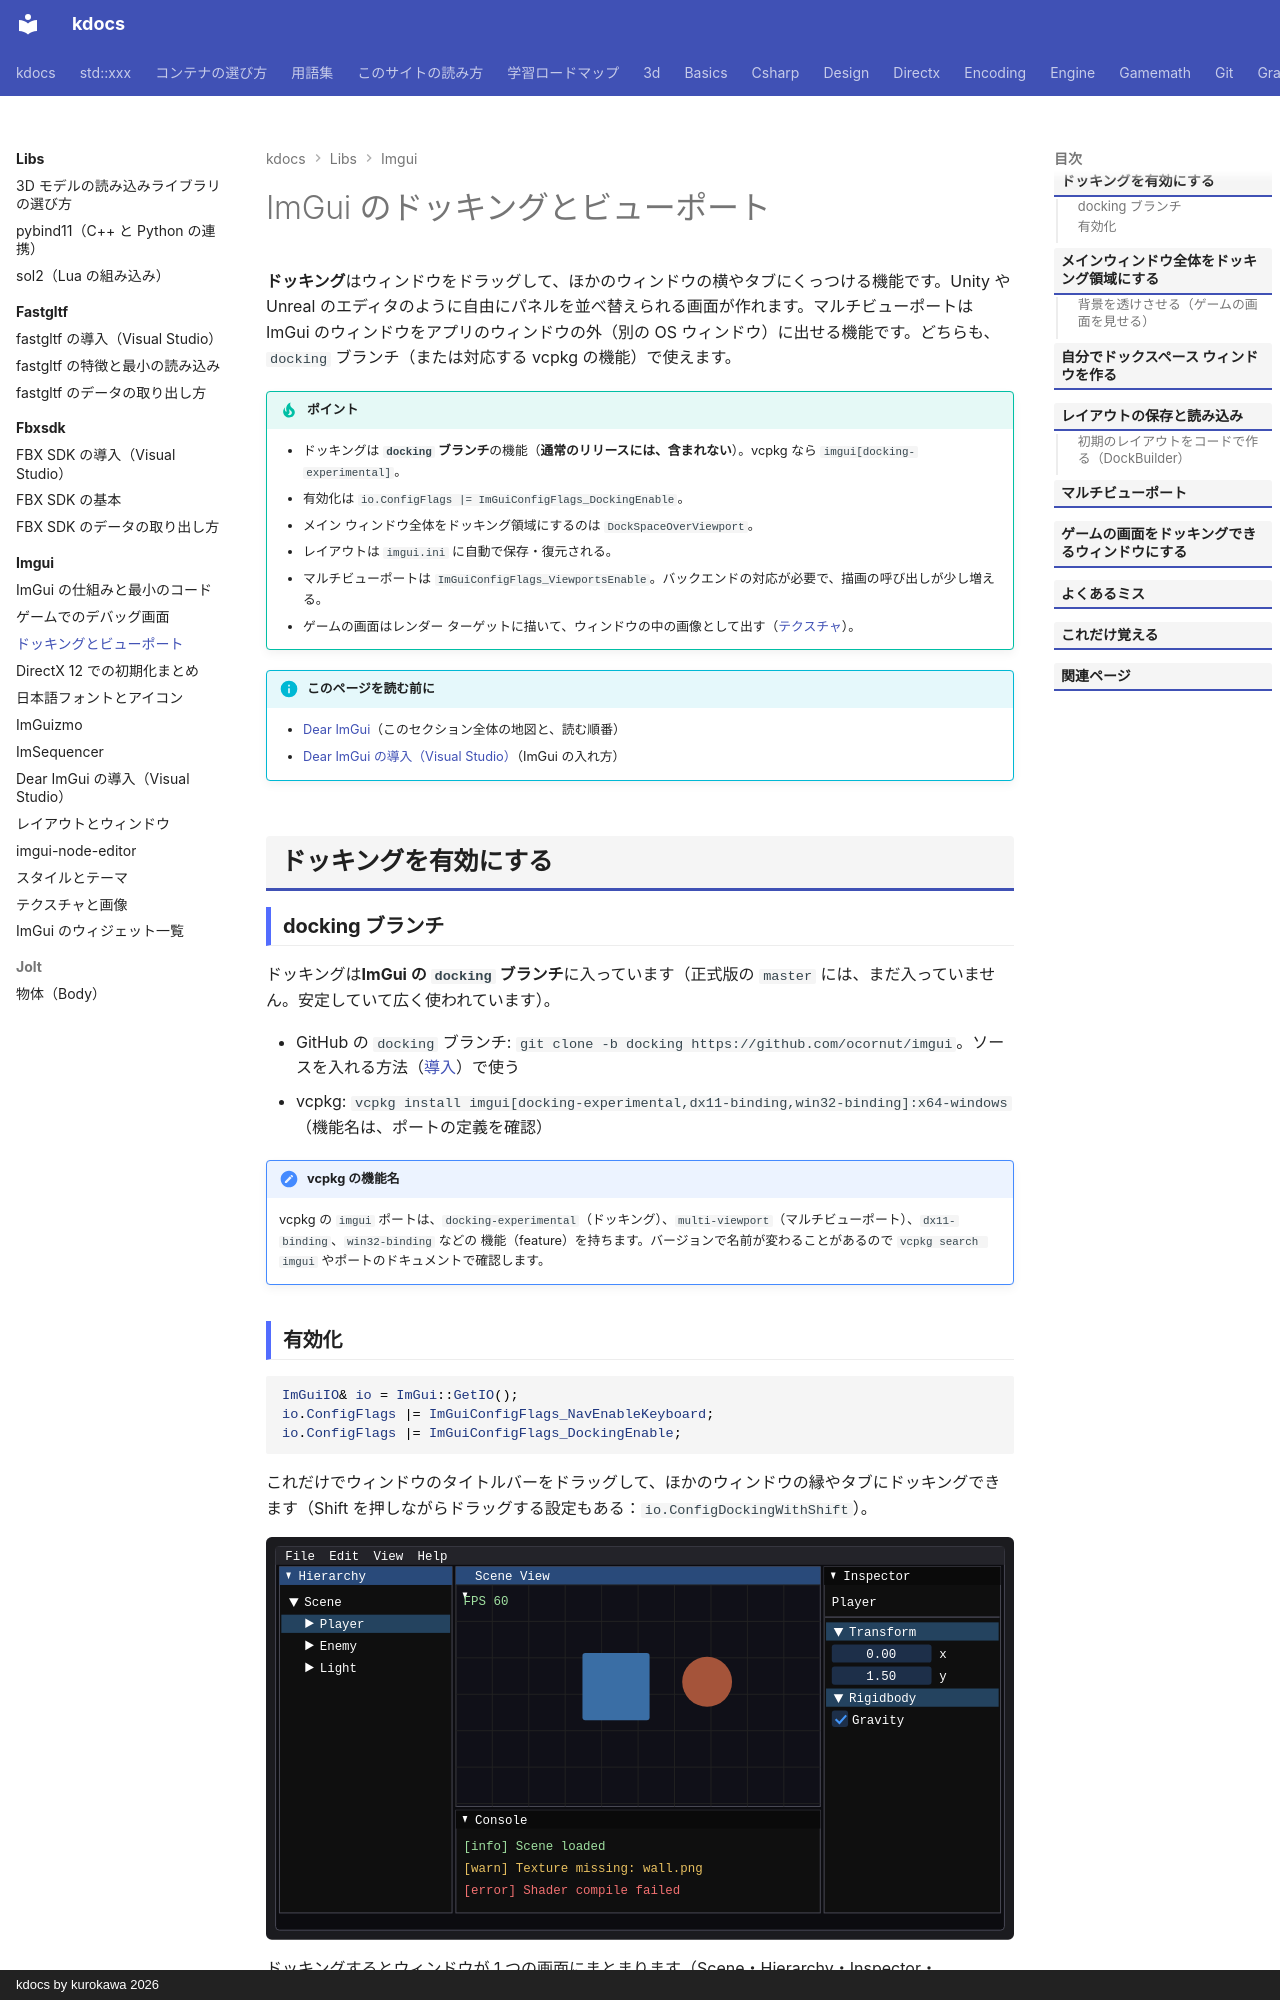

repository: qwzxdf/kdocs · page: libs/imgui/docking/index.html · generator: mkdocs · copyright: kdocs by kurokawa 2026

---
title: ドッキングとビューポート
tags:
  - 外部ライブラリ
  - GUI
---

# ImGui のドッキングとビューポート

**ドッキング**はウィンドウをドラッグして、ほかのウィンドウの横やタブにくっつける機能です。Unity や Unreal のエディタのように自由にパネルを並べ替えられる画面が作れます。マルチビューポートはImGui のウィンドウをアプリのウィンドウの外（別の OS ウィンドウ）に出せる機能です。どちらも、`docking` ブランチ（または対応する vcpkg の機能）で使えます。

!!! tip "ポイント"
    - ドッキングは <strong>`docking` ブランチ</strong>の機能（<strong>通常のリリースには、含まれない</strong>）。vcpkg なら `imgui[docking-experimental]`。
    - 有効化は `io.ConfigFlags |= ImGuiConfigFlags_DockingEnable`。
    - メイン ウィンドウ全体をドッキング領域にするのは `DockSpaceOverViewport`。
    - レイアウトは `imgui.ini` に自動で保存・復元される。
    - マルチビューポートは `ImGuiConfigFlags_ViewportsEnable`。バックエンドの対応が必要で、描画の呼び出しが少し増える。
    - ゲームの画面はレンダー ターゲットに描いて、ウィンドウの中の画像として出す（[テクスチャ](textures.md)）。

!!! info "このページを読む前に"
    - [Dear ImGui](index.md)（このセクション全体の地図と、読む順番）
    - [Dear ImGui の導入（Visual Studio）](install.md)（ImGui の入れ方）

## ドッキングを有効にする

### docking ブランチ

ドッキングは**ImGui の `docking` ブランチ**に入っています（正式版の `master` には、まだ入っていません。安定していて広く使われています）。

- GitHub の `docking` ブランチ: `git clone -b docking https://github.com/ocornut/imgui`。ソースを入れる方法（[導入](install.md)）で使う
- vcpkg: `vcpkg install imgui[docking-experimental,dx11-binding,win32-binding]:x64-windows`（機能名は、ポートの定義を確認）

!!! note "vcpkg の機能名"
    vcpkg の `imgui` ポートは、`docking-experimental`（ドッキング）、`multi-viewport`（マルチビューポート）、`dx11-binding`、`win32-binding` などの 機能（feature）を持ちます。バージョンで名前が変わることがあるので `vcpkg search imgui` やポートのドキュメントで確認します。
